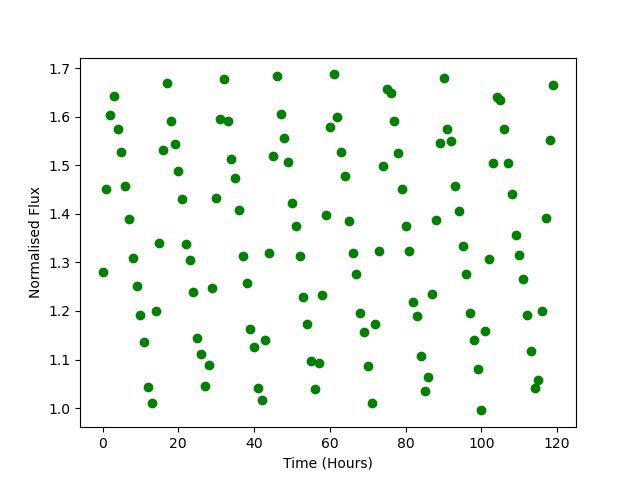

Source data for this figure (header and first rows):
Time, Flux
0.0, 1.28
1.0, 1.451
2.0, 1.603
3.0, 1.643
4.0, 1.574
5.0, 1.528
6.0, 1.458
7.0, 1.389
8.0, 1.309
9.0, 1.251
10.0, 1.192
11.0, 1.135
12.0, 1.043
13.0, 1.01
14.0, 1.201
15.0, 1.34
16.0, 1.532
17.0, 1.67
18.0, 1.591
19.0, 1.544
20.0, 1.489
21.0, 1.431
22.0, 1.338
23.0, 1.305
24.0, 1.239
25.0, 1.145
26.0, 1.111
27.0, 1.045
28.0, 1.088
29.0, 1.247
30.0, 1.432
31.0, 1.595
32.0, 1.679
33.0, 1.591
34.0, 1.514
35.0, 1.474
36.0, 1.408
37.0, 1.313
38.0, 1.258
39.0, 1.164
40.0, 1.126
41.0, 1.041
42.0, 1.016
43.0, 1.14
44.0, 1.32
45.0, 1.52
46.0, 1.685
47.0, 1.607
48.0, 1.556
49.0, 1.508
50.0, 1.423
51.0, 1.375
52.0, 1.313
53.0, 1.229
54.0, 1.174
55.0, 1.096
56.0, 1.039
57.0, 1.093
58.0, 1.234
59.0, 1.399
... 60 more rows
